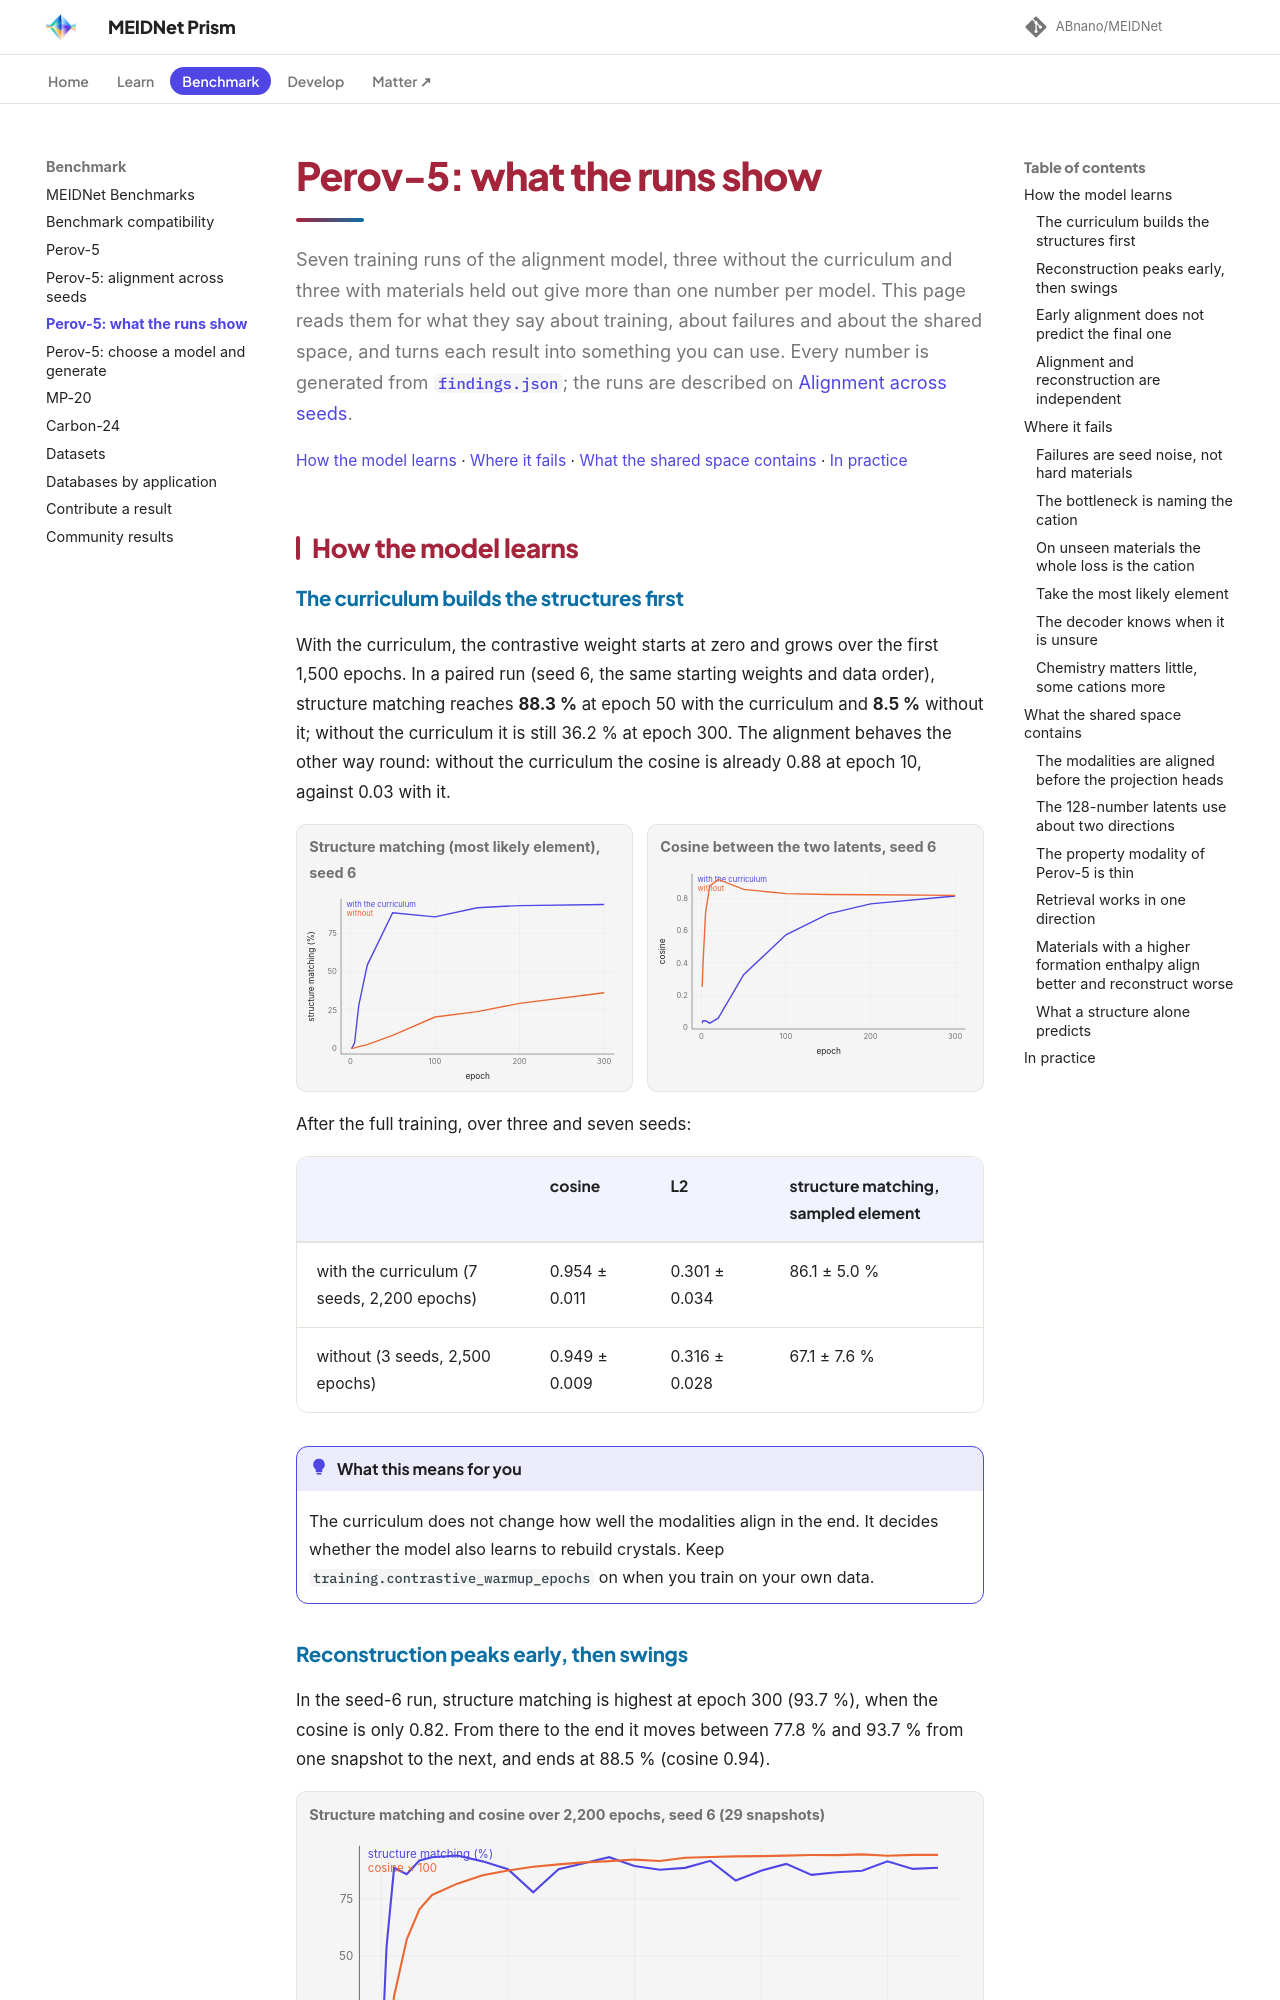

repository: ABnano/MEIDNet · page: benchmarks/perov5-insights.html · generator: mkdocs

# Perov-5: what the runs show

Seven training runs of the alignment model, three without the curriculum and three with materials held out give more than one number per model. This page reads them for what they say about training, about failures and about the shared space, and turns each result into something you can use. Every number is generated from [`findings.json`](https://github.com/ABnano/MEIDNet/blob/main/benchmarks/reproduction/perov5/findings.json); the runs are described on [Alignment across seeds](perov5-reproduction.md).

[How the model learns](#how-the-model-learns) · [Where it fails](#where-it-fails) · [What the shared space contains](#what-the-shared-space-contains) · [In practice](#in-practice)
{ .lb-toolbar }

## How the model learns
